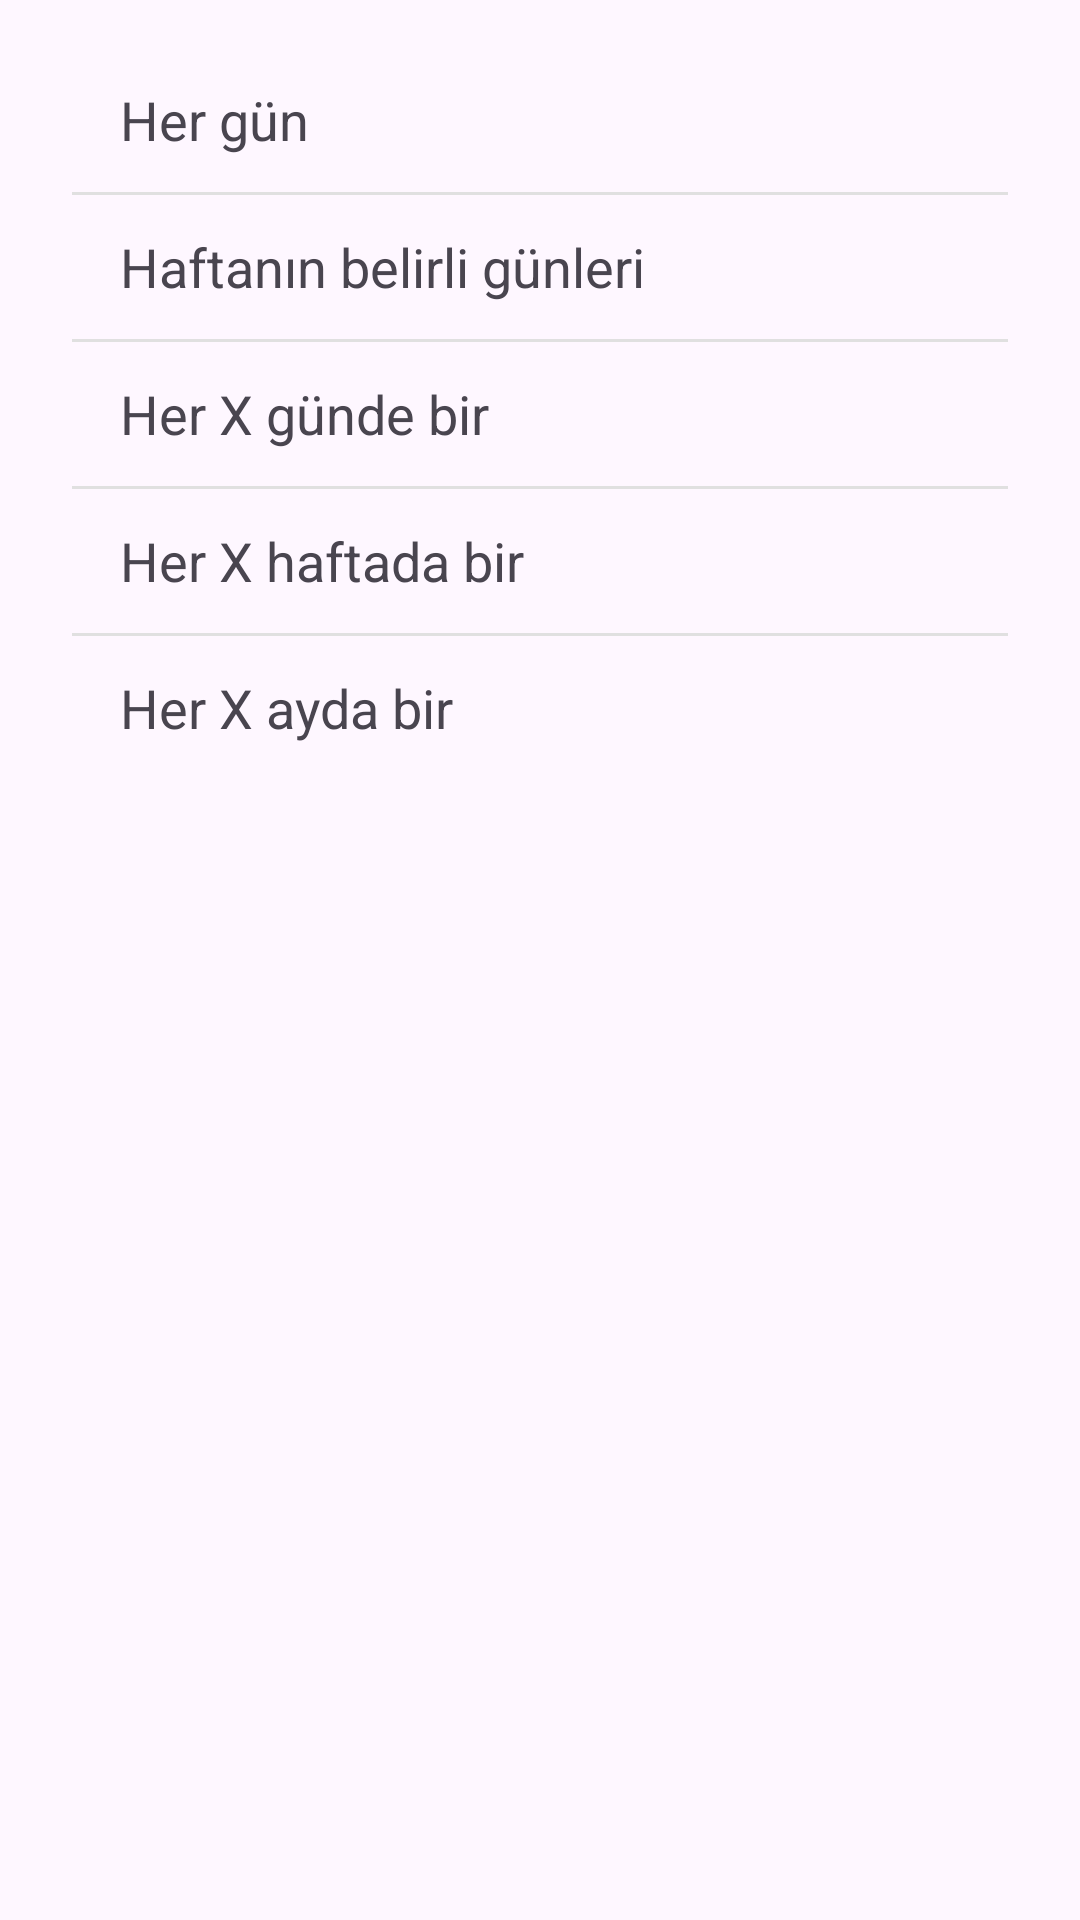

Reconstruct the res/layout file that produces this screen, plus the resources it refers to.
<!-- AndroidManifest.xml: application theme Theme.Mobile_proje_odevi -->
<!-- res/layout/fragment_add_medicine_step3.xml -->
<?xml version="1.0" encoding="utf-8"?>
<LinearLayout xmlns:android="http://schemas.android.com/apk/res/android"
    android:layout_width="match_parent"
    android:layout_height="wrap_content"
    android:orientation="vertical"
    android:paddingLeft="24dp"
    android:paddingRight="24dp"
    android:paddingTop="16dp">

    <TextView android:id="@+id/optionEveryDay" android:layout_width="match_parent" android:layout_height="48dp" android:gravity="center_vertical" android:text="Her gün" android:textSize="18sp" android:paddingStart="16dp" android:paddingEnd="16dp" />
    <TextView android:layout_width="match_parent" android:layout_height="1dp" android:background="#E0E0E0" />
    <TextView android:id="@+id/optionCertainDays" android:layout_width="match_parent" android:layout_height="48dp" android:gravity="center_vertical" android:text="Haftanın belirli günleri" android:textSize="18sp" android:paddingStart="16dp" android:paddingEnd="16dp" />
    <TextView android:layout_width="match_parent" android:layout_height="1dp" android:background="#E0E0E0" />
    <TextView android:id="@+id/optionEveryXDay" android:layout_width="match_parent" android:layout_height="48dp" android:gravity="center_vertical" android:text="Her X günde bir" android:textSize="18sp" android:paddingStart="16dp" android:paddingEnd="16dp" />
    <TextView android:layout_width="match_parent" android:layout_height="1dp" android:background="#E0E0E0" />
    <TextView android:id="@+id/optionEveryXWeek" android:layout_width="match_parent" android:layout_height="48dp" android:gravity="center_vertical" android:text="Her X haftada bir" android:textSize="18sp" android:paddingStart="16dp" android:paddingEnd="16dp" />
    <TextView android:layout_width="match_parent" android:layout_height="1dp" android:background="#E0E0E0" />
    <TextView android:id="@+id/optionEveryXMonth" android:layout_width="match_parent" android:layout_height="48dp" android:gravity="center_vertical" android:text="Her X ayda bir" android:textSize="18sp" android:paddingStart="16dp" android:paddingEnd="16dp" />
</LinearLayout>
<!-- resources referenced by this layout -->
<resources>
  <style name="Theme.Mobile_proje_odevi" parent="Base.Theme.Mobile_proje_odevi" />
  <style name="Base.Theme.Mobile_proje_odevi" parent="Theme.Material3.DayNight.NoActionBar">
          
          
      </style>
</resources>
